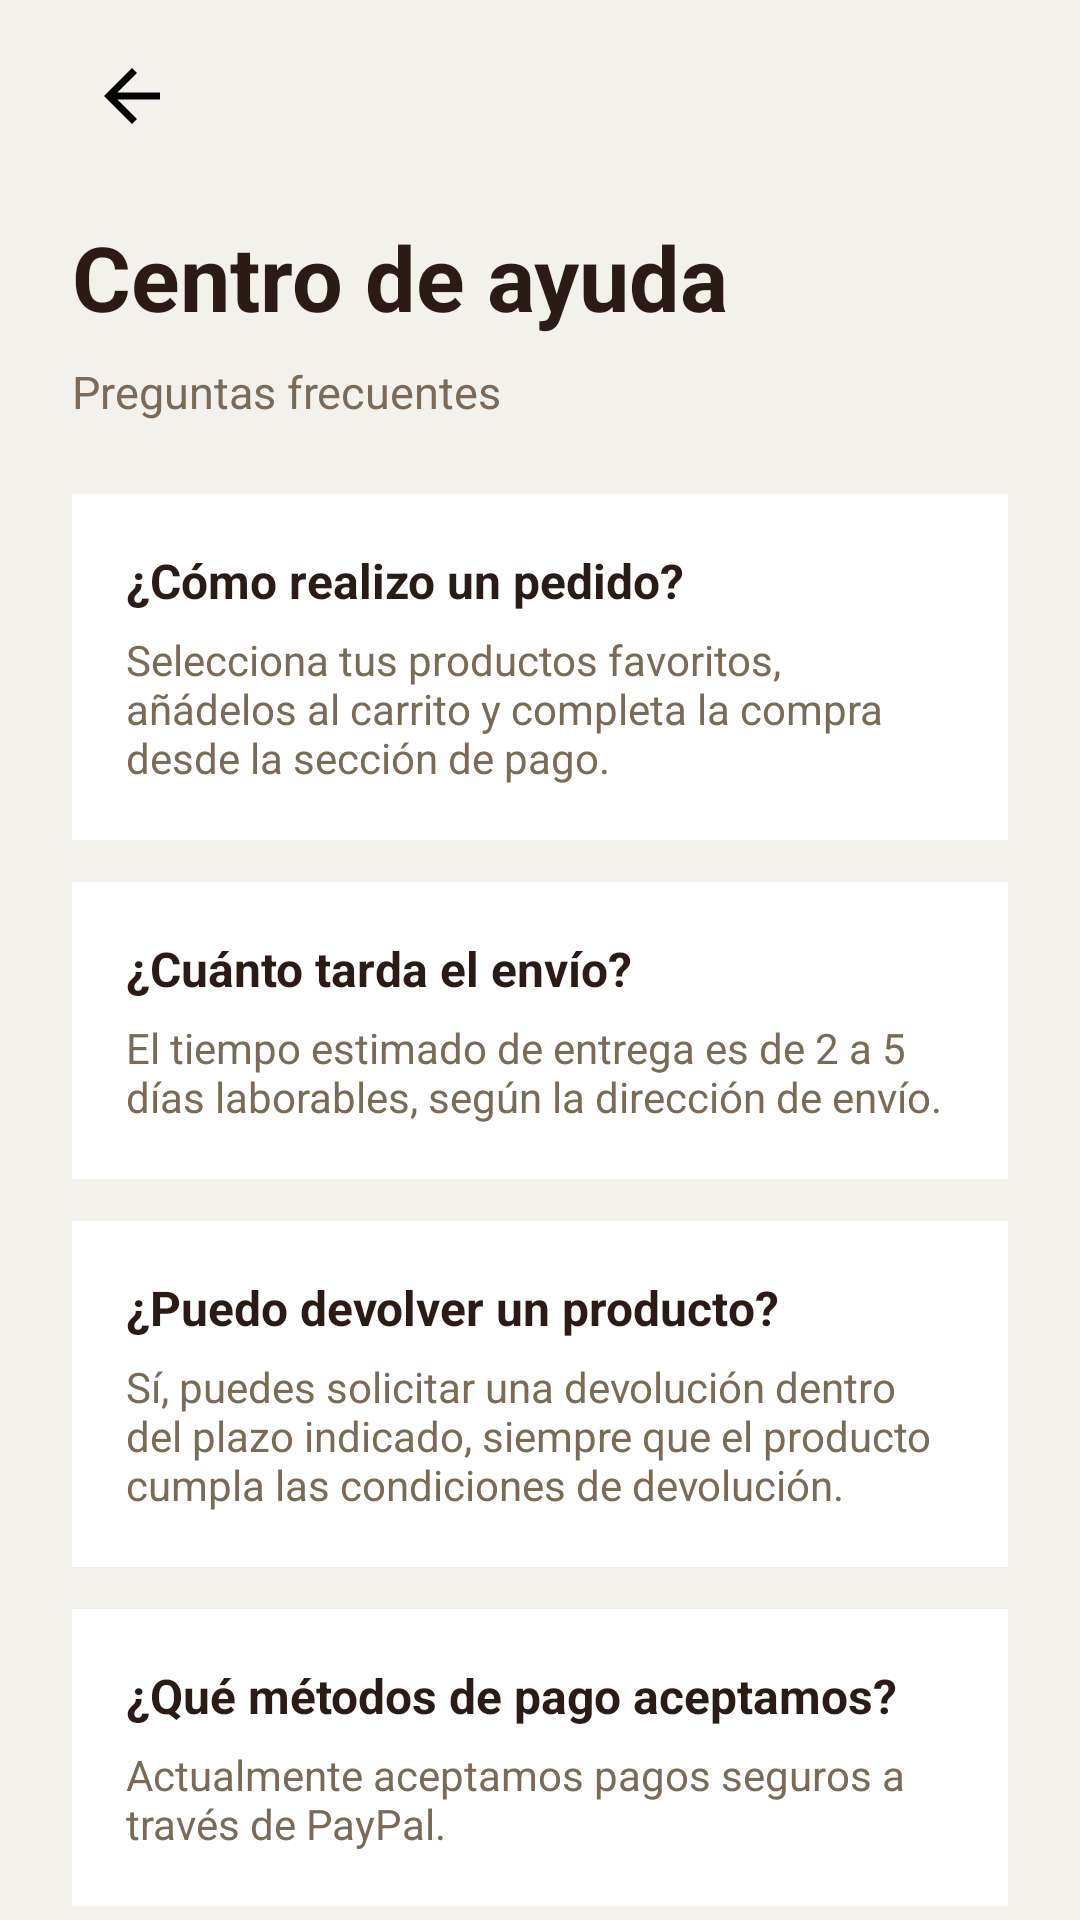

This screen was rendered from an Android layout file. Write that file and the resources it references.
<!-- AndroidManifest.xml: application theme Theme.CafeDeAltura_DAM.Splash -->
<!-- res/layout/fragment_help_center.xml -->
<?xml version="1.0" encoding="utf-8"?>
<ScrollView xmlns:android="http://schemas.android.com/apk/res/android"
    android:id="@+id/helpCenterRoot"
    android:layout_width="match_parent"
    android:layout_height="match_parent"
    android:background="@color/cafe_fondo_principal"
    android:fillViewport="true">

    <LinearLayout
        android:layout_width="match_parent"
        android:layout_height="wrap_content"
        android:orientation="vertical"
        android:paddingStart="24dp"
        android:paddingTop="12dp"
        android:paddingEnd="24dp"
        android:paddingBottom="32dp">

        <ImageButton
            android:id="@+id/btnBackHelp"
            android:layout_width="40dp"
            android:layout_height="40dp"
            android:background="@android:color/transparent"
            android:contentDescription="Volver"
            android:padding="6dp"
            android:src="@drawable/ic_arrow_back"
            android:tint="@android:color/black" />

        <TextView
            android:layout_width="wrap_content"
            android:layout_height="wrap_content"
            android:layout_marginTop="20dp"
            android:text="Centro de ayuda"
            android:textColor="@color/cafe_marron_principal"
            android:textSize="30sp"
            android:textStyle="bold" />

        <TextView
            android:layout_width="wrap_content"
            android:layout_height="wrap_content"
            android:layout_marginTop="8dp"
            android:text="Preguntas frecuentes"
            android:textColor="@color/cafe_marron_suave"
            android:textSize="15sp" />

        <LinearLayout
            android:layout_width="match_parent"
            android:layout_height="wrap_content"
            android:layout_marginTop="24dp"
            android:orientation="vertical"
            android:background="@color/cafe_card_fondo"
            android:padding="18dp">

            <TextView
                android:layout_width="match_parent"
                android:layout_height="wrap_content"
                android:text="¿Cómo realizo un pedido?"
                android:textColor="@color/cafe_marron_principal"
                android:textSize="16sp"
                android:textStyle="bold" />

            <TextView
                android:layout_width="match_parent"
                android:layout_height="wrap_content"
                android:layout_marginTop="6dp"
                android:text="Selecciona tus productos favoritos, añádelos al carrito y completa la compra desde la sección de pago."
                android:textColor="@color/cafe_marron_suave"
                android:textSize="14sp" />
        </LinearLayout>

        <LinearLayout
            android:layout_width="match_parent"
            android:layout_height="wrap_content"
            android:layout_marginTop="14dp"
            android:orientation="vertical"
            android:background="@color/cafe_card_fondo"
            android:padding="18dp">

            <TextView
                android:layout_width="match_parent"
                android:layout_height="wrap_content"
                android:text="¿Cuánto tarda el envío?"
                android:textColor="@color/cafe_marron_principal"
                android:textSize="16sp"
                android:textStyle="bold" />

            <TextView
                android:layout_width="match_parent"
                android:layout_height="wrap_content"
                android:layout_marginTop="6dp"
                android:text="El tiempo estimado de entrega es de 2 a 5 días laborables, según la dirección de envío."
                android:textColor="@color/cafe_marron_suave"
                android:textSize="14sp" />
        </LinearLayout>

        <LinearLayout
            android:layout_width="match_parent"
            android:layout_height="wrap_content"
            android:layout_marginTop="14dp"
            android:orientation="vertical"
            android:background="@color/cafe_card_fondo"
            android:padding="18dp">

            <TextView
                android:layout_width="match_parent"
                android:layout_height="wrap_content"
                android:text="¿Puedo devolver un producto?"
                android:textColor="@color/cafe_marron_principal"
                android:textSize="16sp"
                android:textStyle="bold" />

            <TextView
                android:layout_width="match_parent"
                android:layout_height="wrap_content"
                android:layout_marginTop="6dp"
                android:text="Sí, puedes solicitar una devolución dentro del plazo indicado, siempre que el producto cumpla las condiciones de devolución."
                android:textColor="@color/cafe_marron_suave"
                android:textSize="14sp" />
        </LinearLayout>

        <LinearLayout
            android:layout_width="match_parent"
            android:layout_height="wrap_content"
            android:layout_marginTop="14dp"
            android:orientation="vertical"
            android:background="@color/cafe_card_fondo"
            android:padding="18dp">

            <TextView
                android:layout_width="match_parent"
                android:layout_height="wrap_content"
                android:text="¿Qué métodos de pago aceptamos?"
                android:textColor="@color/cafe_marron_principal"
                android:textSize="16sp"
                android:textStyle="bold" />

            <TextView
                android:layout_width="match_parent"
                android:layout_height="wrap_content"
                android:layout_marginTop="6dp"
                android:text="Actualmente aceptamos pagos seguros a través de PayPal."
                android:textColor="@color/cafe_marron_suave"
                android:textSize="14sp" />
        </LinearLayout>

    </LinearLayout>

</ScrollView>
<!-- resources referenced by this layout -->
<resources>
  <color name="cafe_card_fondo">#FFFFFF</color>
  <color name="cafe_fondo_principal">#F3F1EC</color>
  <color name="cafe_marron_principal">#2B1B17</color>
  <color name="cafe_marron_suave">#7A6A58</color>
  <!-- drawable ic_arrow_back (drawable) -->
  <vector xmlns:android="http://schemas.android.com/apk/res/android" android:autoMirrored="true" android:height="24dp" android:tint="#2B2D30" android:viewportHeight="960" android:viewportWidth="960" android:width="24dp">
        
      <path android:fillColor="@android:color/white" android:pathData="M313,520L537,744L480,800L160,480L480,160L537,216L313,440L800,440L800,520L313,520Z"/>
      
  </vector>
  <style name="Theme.CafeDeAltura_DAM.Splash" parent="Theme.SplashScreen">
          
          <item name="windowSplashScreenBackground">@color/cafe_fondo_principal</item>
  
          
          <item name="windowSplashScreenAnimatedIcon">@drawable/cafe_de_altura</item>
  
          
          <item name="windowSplashScreenAnimationDuration">800</item>
  
          
          <item name="postSplashScreenTheme">@style/Theme.CafeDeAltura_DAM</item>
      </style>
  <!-- drawable cafe_de_altura: png bitmap (drawable, 916914 bytes) -->
  <style name="Theme.CafeDeAltura_DAM" parent="Base.Theme.CafeDeAltura_DAM" />
  <style name="Base.Theme.CafeDeAltura_DAM" parent="Theme.Material3.DayNight.NoActionBar">
          <item name="colorPrimary">@color/cafe_verde_montana</item>
          <item name="colorOnPrimary">@android:color/white</item>
  
          <item name="colorSecondary">@color/cafe_dorado_suave</item>
          <item name="colorOnSecondary">@color/cafe_negro_suave</item>
  
          <item name="android:colorBackground">@color/cafe_fondo_principal</item>
          <item name="colorSurface">@color/cafe_fondo_principal</item>
          <item name="colorOnSurface">@color/cafe_marron_principal</item>
      </style>
  <color name="cafe_verde_montana">#2F4F44</color>
  <color name="cafe_dorado_suave">#C2A878</color>
  <color name="cafe_negro_suave">#1C1B1A</color>
</resources>
